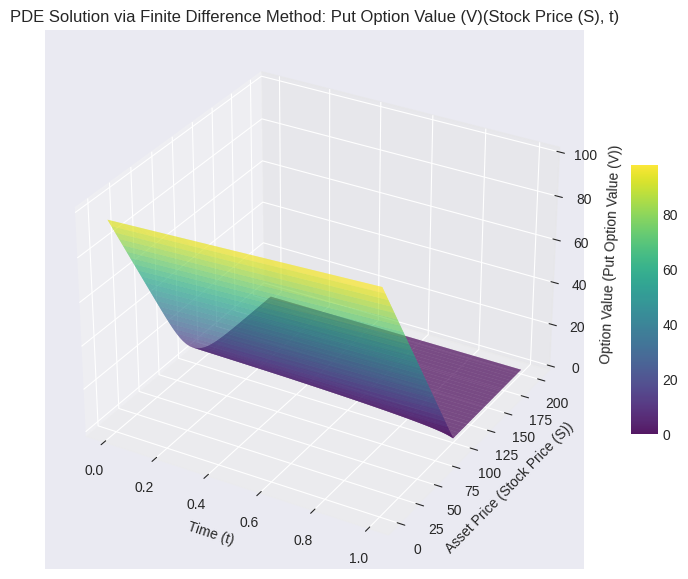

The matplotlib source for this figure:
# Install necessary packages for Chapter 9
!pip install scipy numpy pandas matplotlib seaborn

import numpy as np
import matplotlib.pyplot as plt
import seaborn as sns
from scipy.sparse import diags
from scipy.linalg import lu_factor, lu_solve
from abc import ABC, abstractmethod

plt.style.use("seaborn-v0_8-darkgrid")
print("\n--- Setup Complete! Libraries for Finite Difference Methods are loaded. ---")

# --- 1. Base Core for PDE Solvers & 3D Visualization ---

class SecondOrderFDMSolverTemplate(ABC):
    """
    Base architecture for solving 2nd-order PDEs on a discrete 2D Grid (Space x Time).
    """
    def __init__(self, x_min, x_max, T, M, N, func_name="V", space_var_name="S", time_var_name="t"):
        self._M = M  # Number of time steps
        self._N = N  # Number of space steps
        self._x_min = x_min
        self._x_max = x_max
        self._T = T

        self._δx = (x_max - x_min) / N
        self._δt = T / M

        # Grid creation
        self._x = np.linspace(x_min, x_max, N+1)
        self._t = np.linspace(0, T, M+1)

        # U matrix holds the solution: rows=space, cols=time
        self._u = np.zeros((N+1, M+1), dtype=np.float64)

        self._func_name = func_name
        self._space_var_name = space_var_name
        self._time_var_name = time_var_name

    @abstractmethod
    def _apply_initial_or_terminal_conditions(self): ...

    @abstractmethod
    def _apply_boundary_conditions(self, j): ...

    @abstractmethod
    def solve(self): ...

    def plot_solution(self):
        """Renders the solved PDE grid as a stunning 3D surface."""
        plt.style.use("seaborn-v0_8-darkgrid")
        fig = plt.figure(figsize=(12, 7))
        ax = fig.add_subplot(111, projection="3d")

        # Meshgrid for 3D plot
        T_grid, X_grid = np.meshgrid(self._t, self._x)

        surf = ax.plot_surface(T_grid, X_grid, self._u, cmap=plt.cm.viridis,
                               rstride=1, cstride=1, edgecolor="none", alpha=0.9)

        ax.set_xlabel(f'Time ({self._time_var_name})')
        ax.set_ylabel(f'Asset Price ({self._space_var_name})')
        ax.set_zlabel(f'Option Value ({self._func_name})')
        ax.set_title(f"PDE Solution via Finite Difference Method: {self._func_name}({self._space_var_name}, {self._time_var_name})")
        fig.colorbar(surf, ax=ax, shrink=0.5, aspect=10)
        plt.show()

# --- 2. Implicit Solver Core Engine ---

class HeatEquationImplicitFDMSolverTemplate(SecondOrderFDMSolverTemplate):
    """
    Implicit Finite Difference Solver.
    Solves A * u^{j-1} = u^{j} backward in time (from T to 0).
    """
    def __init__(self, **kwargs):
        super().__init__(**kwargs)

    @abstractmethod
    def _a(self, i): ...  # Sub-diagonal coefficients

    @abstractmethod
    def _c(self, i): ...  # Super-diagonal coefficients

    @abstractmethod
    def _d(self, i): ...  # Main diagonal coefficients

    def solve(self):
        # 1. Initialize Terminal Conditions (e.g. Option Payoff at Expiry T)
        self._apply_initial_or_terminal_conditions()

        # 2. Build the Tridiagonal Matrix A components
        a = np.zeros(self._N - 1, dtype=np.float64)
        c = np.zeros(self._N - 1, dtype=np.float64)
        d = np.zeros(self._N - 1, dtype=np.float64)

        for i in range(1, self._N):
            a[i-1] = self._a(i)
            d[i-1] = self._d(i)
            c[i-1] = self._c(i)

        # Create sparse Tridiagonal Matrix A
        A = diags([a[1:], d, c[:-1]], [-1, 0, 1], shape=(self._N-1, self._N-1), format="csr").toarray()

        # Pre-compute LU Factorization for extreme speed inside the loop
        lu, piv = lu_factor(A)

        # 3. Time loop: Step backwards from T (index M) down to 0
        for j in range(self._M, 0, -1):
            # Apply Boundary Conditions for current step
            self._apply_boundary_conditions(j-1)

            # Extract interior points from known future state u^j
            B_vec = self._u[1:-1, j].copy()

            # Adjust the ends of B_vec based on boundary conditions
            B_vec[0] -= self._a(1) * self._u[0, j-1]
            B_vec[-1] -= self._c(self._N-1) * self._u[-1, j-1]

            # Solve A * u^{j-1} = B_vec using LU Solver
            self._u[1:-1, j-1] = lu_solve((lu, piv), B_vec)

        return self

# --- 3. Black-Scholes PDE Solver for Put Option ---

class BlackScholesPutOptionsFDMSolver(HeatEquationImplicitFDMSolverTemplate):
    """
    Solves the Black-Scholes PDE for a European Put Option using Implicit FDM.
    """
    def __init__(self, r, σ, K, T_expiry, S_max, M, N):
        self._r = r
        self._σ = σ
        self._K = K

        super().__init__(x_min=0.0, x_max=S_max, T=T_expiry, M=M, N=N,
                         func_name="Put Option Value (V)", space_var_name='Stock Price (S)', time_var_name='t')

    # --- 1. Matrix Coefficients derived from BS PDE ---
    def _a(self, i):
        # Sub-diagonal: 0.5 * Δt * (ri - σ^2 i^2)
        return 0.5 * self._δt * (self._r * i - (self._σ**2) * (i**2))

    def _d(self, i):
        # Main-diagonal: 1 + Δt * (σ^2 i^2 + r)
        return 1.0 + self._δt * ((self._σ**2) * (i**2) + self._r)

    def _c(self, i):
        # Super-diagonal: -0.5 * Δt * (ri + σ^2 i^2)
        return -0.5 * self._δt * (self._r * i + (self._σ**2) * (i**2))

    # --- 2. Logic & Financial Conditions ---
    def _apply_initial_or_terminal_conditions(self):
        # Terminal Condition at expiry t=T (index M)
        # Put Payoff = max(K - S, 0)
        for i in range(self._N + 1):
            self._u[i, self._M] = np.maximum(self._K - self._x[i], 0.0)

    def _apply_boundary_conditions(self, j):
        # At S=0 (index i=0), the option is almost certainly exercised.
        # Value is the discounted strike price: K * e^{-r * time_to_maturity}
        time_to_maturity = self._T - (j * self._δt)
        self._u[0, j] = self._K * np.exp(-self._r * time_to_maturity)

        # At S=S_max (index i=N), the Put option is deeply out-of-the-money.
        # Value is 0.
        self._u[self._N, j] = 0.0

print("Black-Scholes FDM Solver Architecture is Initialized.")

def run_fdm_black_scholes():
    print("Building the Grid and solving PDE backwards in time via LU Factorization...")

    # Parameters
    strike_K = 100.0
    risk_free_r = 0.05
    volatility_sigma = 0.20
    time_T = 1.0       # 1 Year to expiry

    # Grid settings
    S_max = 200.0      # Maximum stock price to consider in boundary
    time_steps_M = 500 # Smooth temporal resolution
    space_steps_N = 50 # Spatial resolution

    # Instantiate and Solve
    bs_put_solver = BlackScholesPutOptionsFDMSolver(
        r=risk_free_r,
        σ=volatility_sigma,
        K=strike_K,
        T_expiry=time_T,
        S_max=S_max,
        M=time_steps_M,
        N=space_steps_N
    )

    bs_put_solver.solve()
    print("PDE Solved successfully!")

    # Render stunning 3D Surface
    bs_put_solver.plot_solution()

run_fdm_black_scholes()
